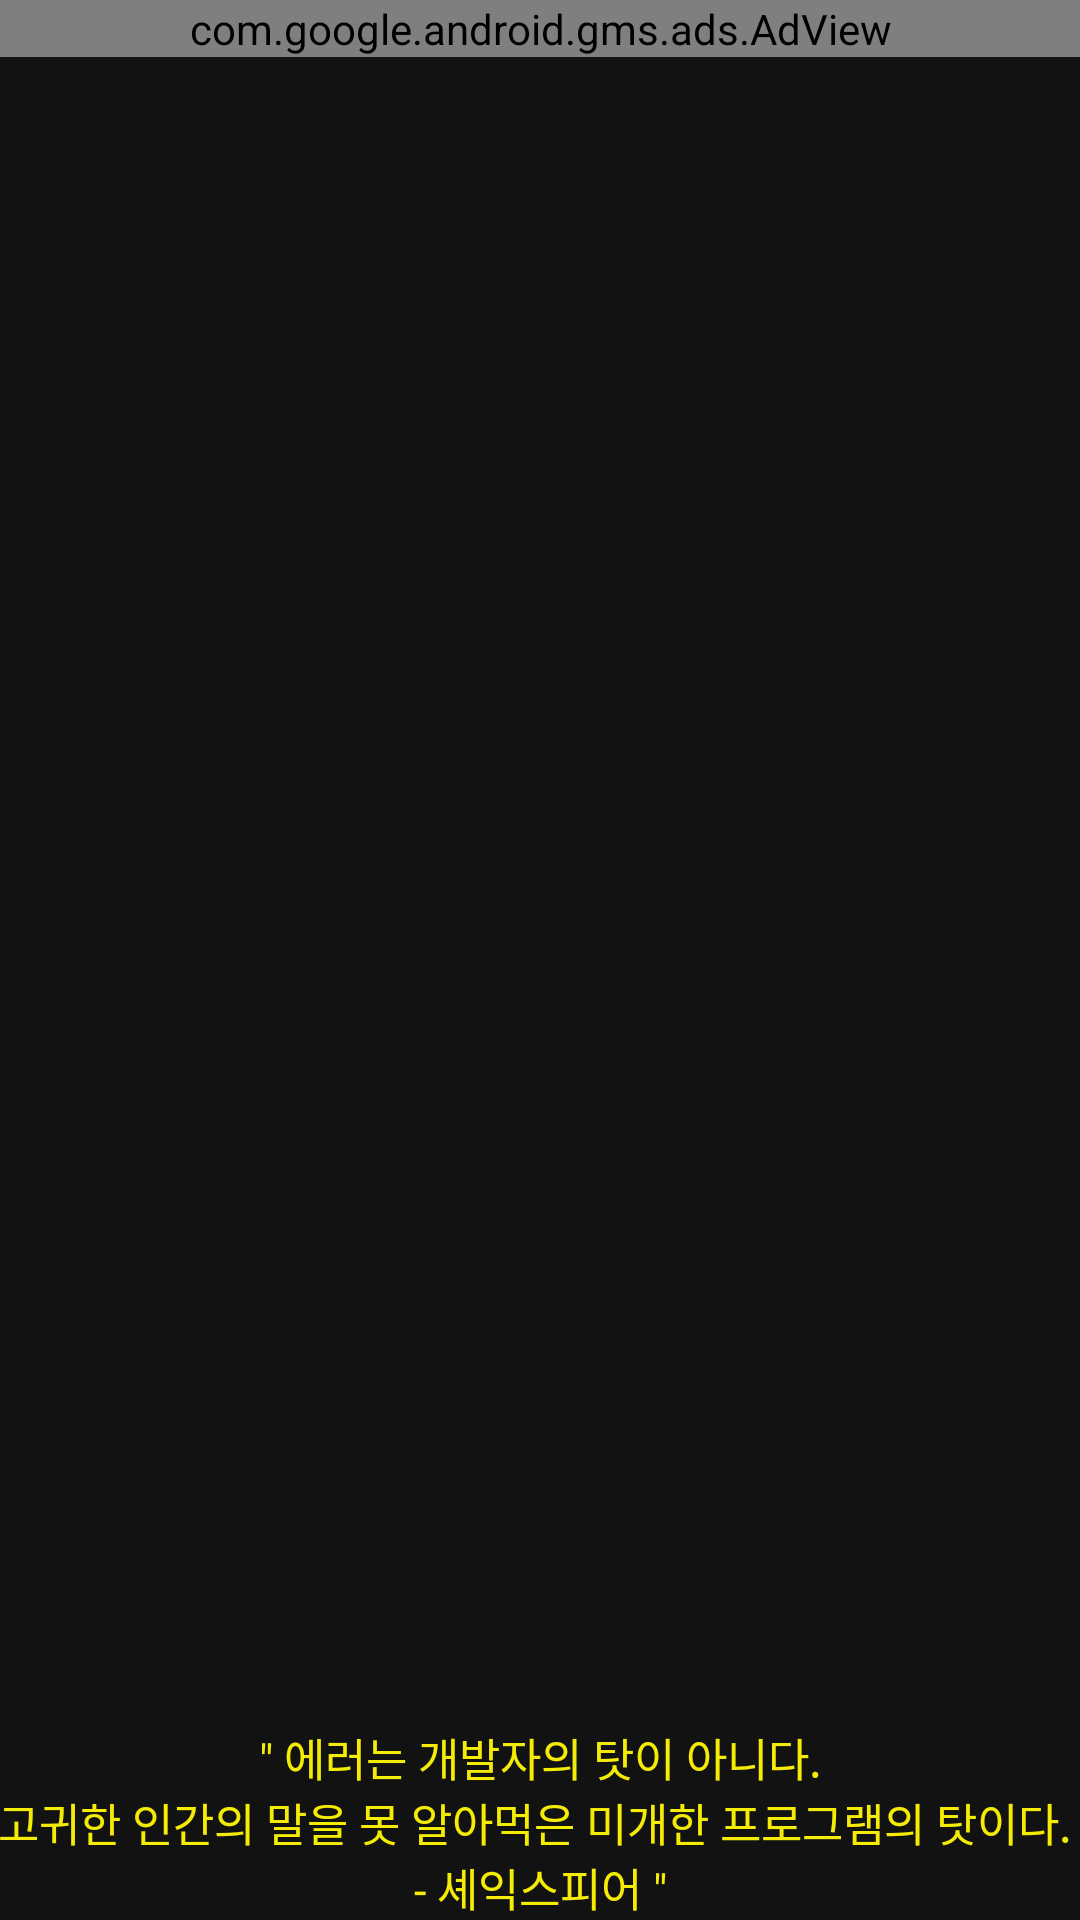

Android layout source for this screen:
<!-- AndroidManifest.xml: application theme Theme.Retrofit2JSON -->
<!-- res/layout/activity_main.xml -->
<?xml version="1.0" encoding="utf-8"?>
<RelativeLayout
    xmlns:android="http://schemas.android.com/apk/res/android"
    xmlns:app="http://schemas.android.com/apk/res-auto"
    xmlns:tools="http://schemas.android.com/tools"
    android:layout_width="match_parent"
    android:layout_height="match_parent"
    tools:context=".MainActivity">

    <com.google.android.gms.ads.AdView
        android:id="@+id/banner"
        android:gravity="center"
        android:layout_alignParentTop="true"
        android:layout_width="match_parent"
        android:layout_height="wrap_content"
        app:adSize="SMART_BANNER"
        app:adUnitId="@string/admob_id">
    </com.google.android.gms.ads.AdView>
    <FrameLayout
        android:layout_width="match_parent"
        android:layout_height="match_parent"
        android:layout_below="@id/banner"
        android:layout_above="@id/quote"
        android:id="@+id/framelayout">
    </FrameLayout>
    <TextView
        android:layout_width="match_parent"
        android:layout_height="wrap_content"
        android:layout_alignParentBottom="true"
        android:id="@+id/quote"
        android:text="@string/rallo_not_my_fault3"
        android:textColor="@color/luxury_blueGold"
        android:textSize="15sp"
        android:gravity="center">
    </TextView>
</RelativeLayout>
<!-- resources referenced by this layout -->
<resources>
  <color name="luxury_blueGold">#f5ec06</color>
  <string name="admob_id">ca-app-pub-9451319599916202~8965159021</string>
  <string name="rallo_not_my_fault3">\" 에러는 개발자의 탓이 아니다.\n고귀한 인간의 말을 못 알아먹은 미개한 프로그램의 탓이다. \n- 셰익스피어 \"</string>
  <style name="Theme.Retrofit2JSON" parent="Theme.MaterialComponents.NoActionBar">
          
          <item name="colorPrimary">@color/luxury_blueLayer</item>
          <item name="colorPrimaryVariant">@color/luxury_blueBackground</item>
          <item name="colorOnPrimary">@color/white</item>
  
          
          <item name="colorSecondary">@color/luxury_greenLayer</item>
          <item name="colorSecondaryVariant">@color/luxury_greenBackground</item>
          <item name="colorOnSecondary">@color/black</item>
  
          
          <item name="android:statusBarColor" tools:targetApi="l">?attr/colorPrimaryVariant</item>
          
      </style>
  <color name="luxury_blueLayer">#004860</color>
  <color name="luxury_blueBackground">#001b30</color>
  <color name="white">#FFFFFFFF</color>
  <color name="luxury_greenLayer">#284938</color>
  <color name="luxury_greenBackground">#1f3524</color>
  <color name="black">#FF000000</color>
</resources>
